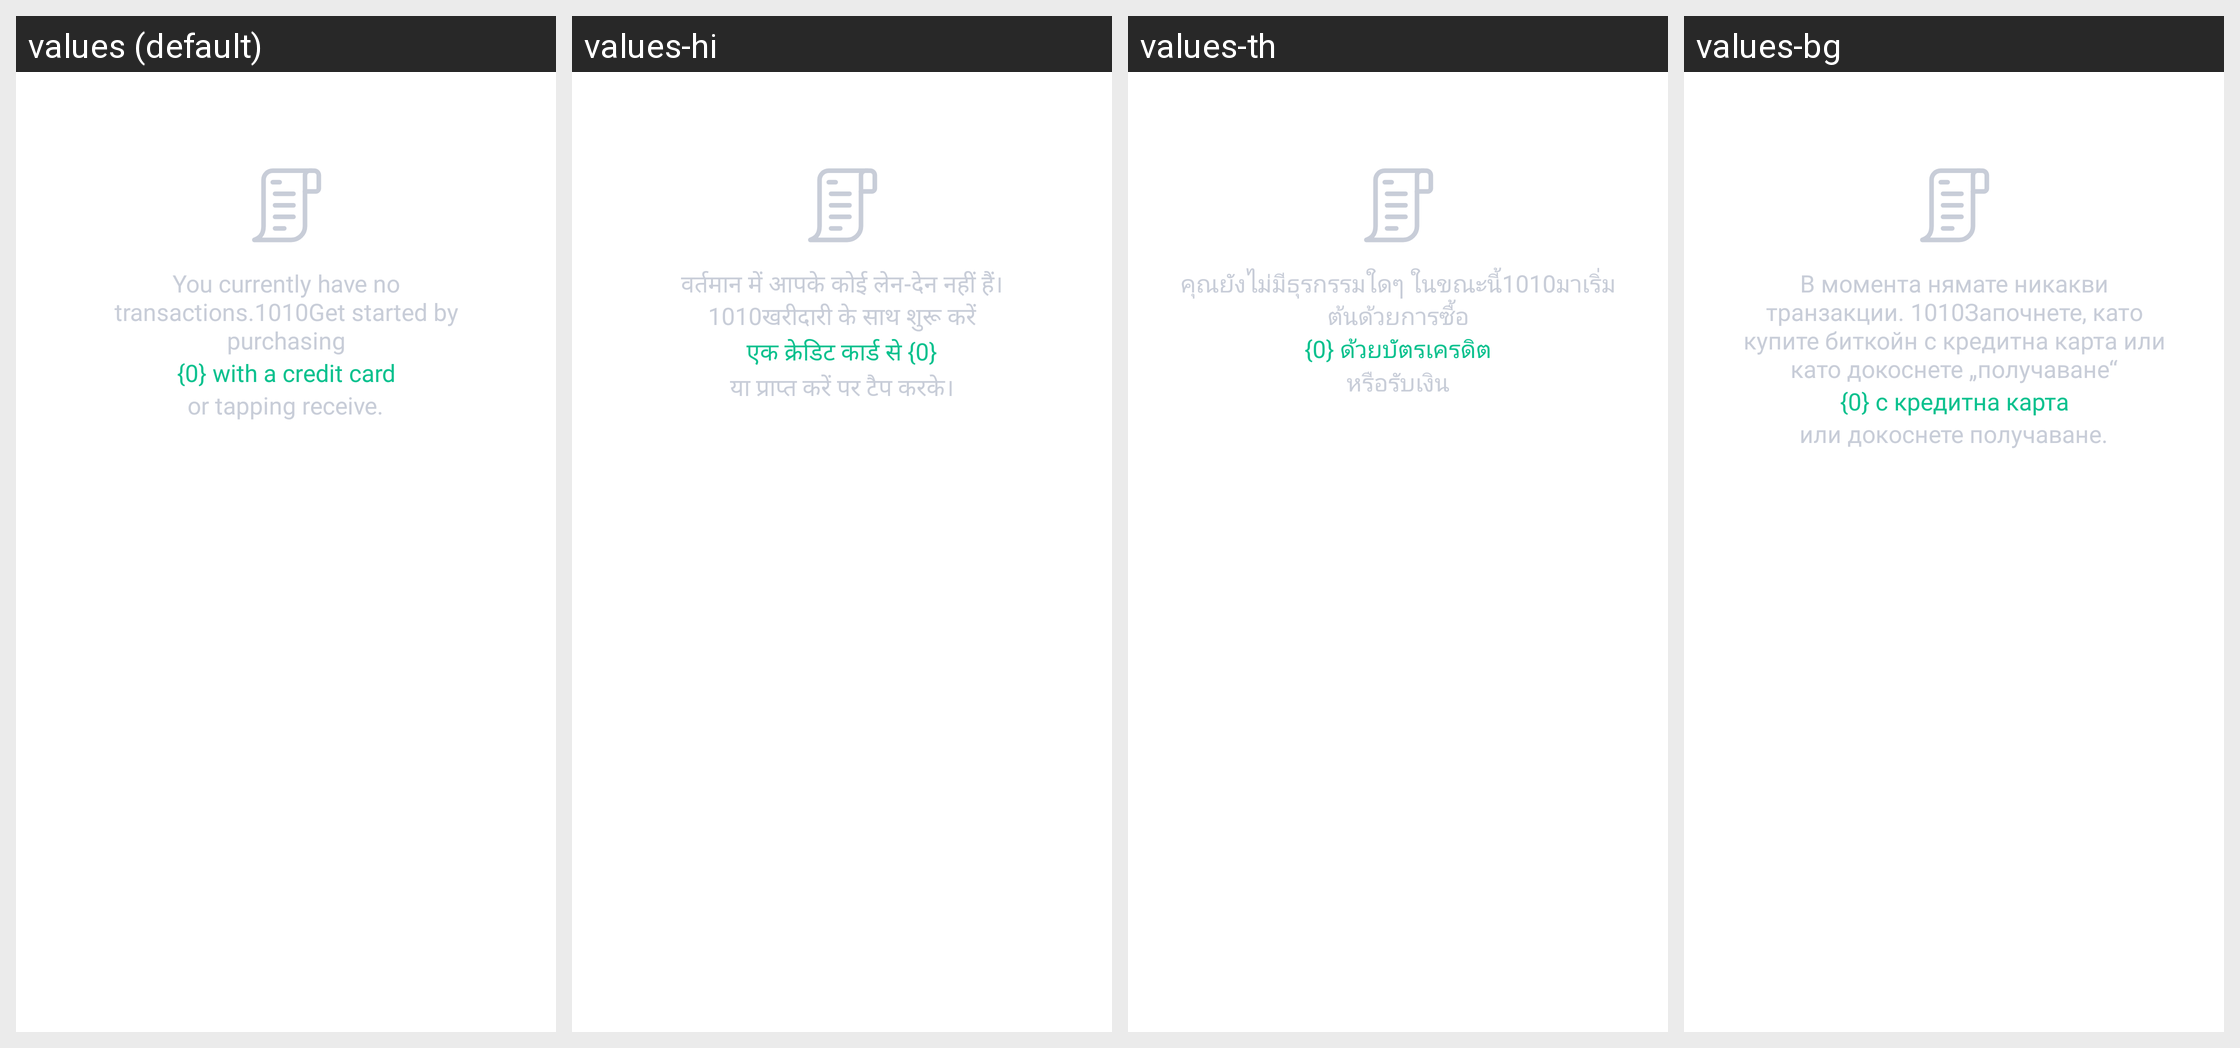

This grid shows one Android layout under several languages. Give, for every string resource on the screen, its name, the default text and each shown locale's text.
Android screen res/layout/fragment_component_transaction_history.xml rendered under 4 locales, left to right: values (default), values-hi, values-th, values-bg. Device: Nexus 5 (rendered at 1080×1920; each locale shown at half size, 540×960, under a caption strip naming it); theme Theme.MaterialComponents.DayNight.NoActionBar.
Other locales in the repository, not shown: values-af, values-am, values-ar, values-as, values-az, values-be, values-bn, values-bs, values-ca, values-cs, values-da, values-de, values-el, values-en-rGB, values-en-rIN, values-es, values-es-rUS, values-et, values-eu, values-fa, values-fi, values-fr, values-fr-rCA, values-gl, values-gu, values-hr, values-hu, values-hy, values-id, values-in, values-is, values-it, values-iw, values-ja, values-ka, values-kk, values-km, values-kn, values-ko, values-ky, values-lo, values-lt, values-lv, values-mk, values-ml, values-mn, values-mr, values-ms, values-my, values-nb, values-ne, values-nl, values-or, values-pa, values-pl, values-pt, values-pt-rBR, values-pt-rPT, values-ro, values-ru, values-si, values-sk, values-sl, values-sq, values-sr, values-sv, values-sw, values-ta, values-te, values-tl, values-tr, values-uk, values-ur, values-uz, values-vi, values-zh, values-zh-rCN, values-zh-rHK, values-zh-rTW, values-zu.
Strings drawn on this screen, with the default value and each locale's value (text and hints the layout hard-codes, and strings that could not be matched under every locale, appear in the picture but are not listed):

tx_history_empty_description
  values: You currently have no transactions.1010Get started by purchasing
  values-hi: वर्तमान में आपके कोई लेन-देन नहीं हैं। 1010खरीदारी के साथ शुरू करें
  values-th: คุณยังไม่มีธุรกรรมใดๆ ในขณะนี้1010มาเริ่มต้นด้วยการซื้อ
  values-bg: В момента нямате никакви транзакции. 1010Започнете, като купите биткойн с кредитна карта или като докоснете „получаване“

tx_history_empty_option_first
  values: {0} with a credit card
  values-hi: एक क्रेडिट कार्ड से {0}
  values-th: {0} ด้วยบัตรเครดิต
  values-bg: {0} с кредитна карта

tx_history_empty_option_second
  values: or tapping receive.
  values-hi: या प्राप्त करें पर टैप करके।
  values-th: หรือรับเงิน
  values-bg: или докоснете получаване.
